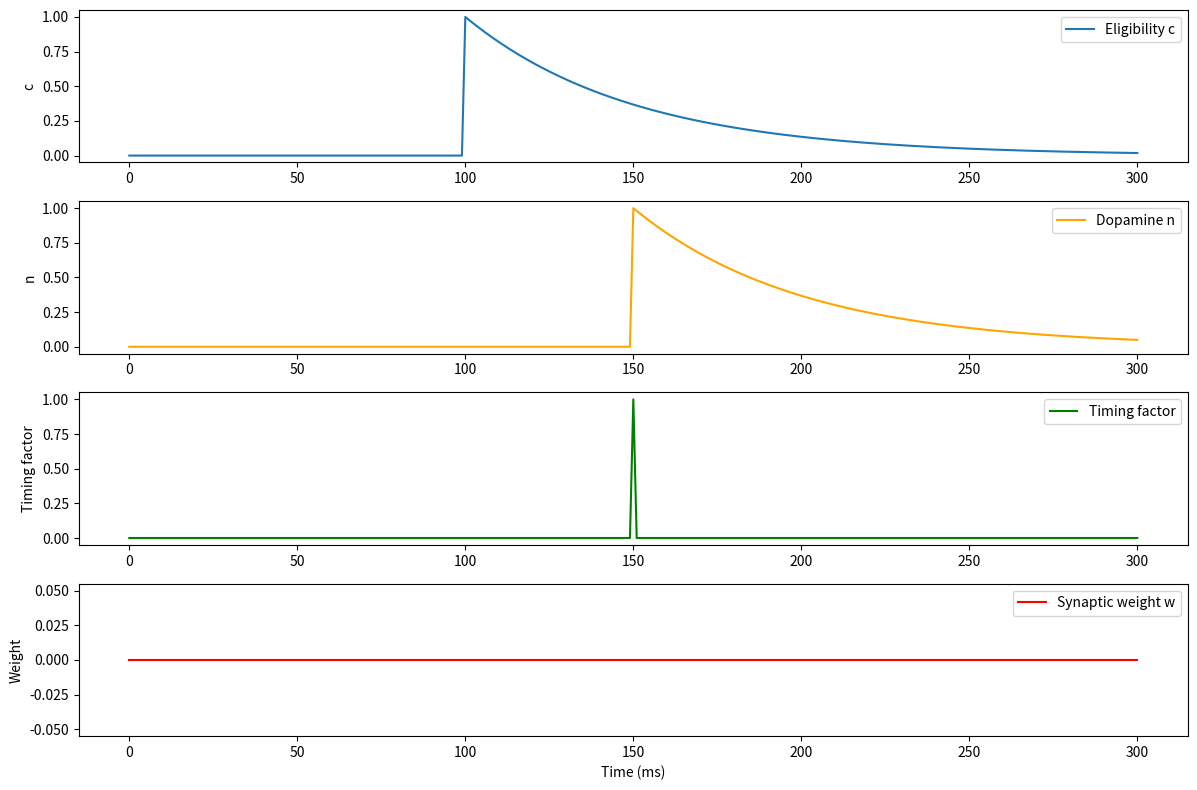

Source code (Python):
import numpy as np
import matplotlib.pyplot as plt

# ===============================
# PARAMETERS
# ===============================
dt = 1.0            # ms, simulation timestep
sim_time = 300      # ms

pre_spike_times = [100.0]       # ms
post_spike_times = [120.0]      # ms
dopamine_spike_times = [150.0]  # ms

# Synapse parameters
A_plus = 0.05          # base potentiation scale
tau_c = 50.0           # ms, eligibility decay
tau_n = 50.0           # ms, dopamine decay
delta_t_opt = 30.0     # ms, optimal dopamine delay after post spike
sigma = 10.0           # ms, width of Gaussian timing window

# ===============================
# CUSTOM GAUSSIAN DA SYNAPSE
# ===============================
class GaussianDASynapse:
    def __init__(self, A_plus, tau_c, tau_n, delta_t_opt, sigma):
        self.A_plus = A_plus
        self.tau_c = tau_c
        self.tau_n = tau_n
        self.delta_t_opt = delta_t_opt
        self.sigma = sigma

        self.c = 0.0          # eligibility
        self.n = 0.0          # dopamine trace
        self.weight = 0.0     # synaptic weight
        self.last_post_spike = None

        # history for plotting
        self.history = {
            "time": [], "weight": [], "c": [], "n": [], "timing_factor": []
        }

    def update(self, t, pre_spikes, post_spikes, dopamine_spikes):
        # Decay traces
        self.c *= np.exp(-dt/self.tau_c)
        self.n *= np.exp(-dt/self.tau_n)

        # Handle pre spike: increment eligibility
        if t in pre_spikes:
            self.c += 1.0

        # Handle post spike: record last post spike time
        if t in post_spikes:
            self.last_post_spike = t

        # Handle dopamine spike: update weight using Gaussian timing
        timing_factor = 0.0
        if t in dopamine_spikes and self.last_post_spike is not None:
            delta_t = t - self.last_post_spike
            timing_factor = np.exp(-((delta_t - self.delta_t_opt)**2) / (2*self.sigma**2))
            self.weight += self.A_plus * self.c * self.n * timing_factor

        # If dopamine spike occurs, increase dopamine trace
        if t in dopamine_spikes:
            self.n += 1.0

        # record history
        self.history["time"].append(t)
        self.history["weight"].append(self.weight)
        self.history["c"].append(self.c)
        self.history["n"].append(self.n)
        self.history["timing_factor"].append(timing_factor)

# ===============================
# SIMULATION LOOP
# ===============================
syn = GaussianDASynapse(A_plus, tau_c, tau_n, delta_t_opt, sigma)
time_points = np.arange(0, sim_time + dt, dt)

for t in time_points:
    syn.update(t, pre_spike_times, post_spike_times, dopamine_spike_times)

# ===============================
# PLOTTING
# ===============================
history = syn.history

plt.figure(figsize=(12,8))

plt.subplot(4,1,1)
plt.plot(history["time"], history["c"], label="Eligibility c")
plt.ylabel("c")
plt.legend()

plt.subplot(4,1,2)
plt.plot(history["time"], history["n"], label="Dopamine n", color='orange')
plt.ylabel("n")
plt.legend()

plt.subplot(4,1,3)
plt.plot(history["time"], history["timing_factor"], label="Timing factor", color='green')
plt.ylabel("Timing factor")
plt.legend()

plt.subplot(4,1,4)
plt.plot(history["time"], history["weight"], label="Synaptic weight w", color='red')
plt.ylabel("Weight")
plt.xlabel("Time (ms)")
plt.legend()

plt.tight_layout()
plt.show()

print("Final synaptic weight:", history["weight"][-1])
